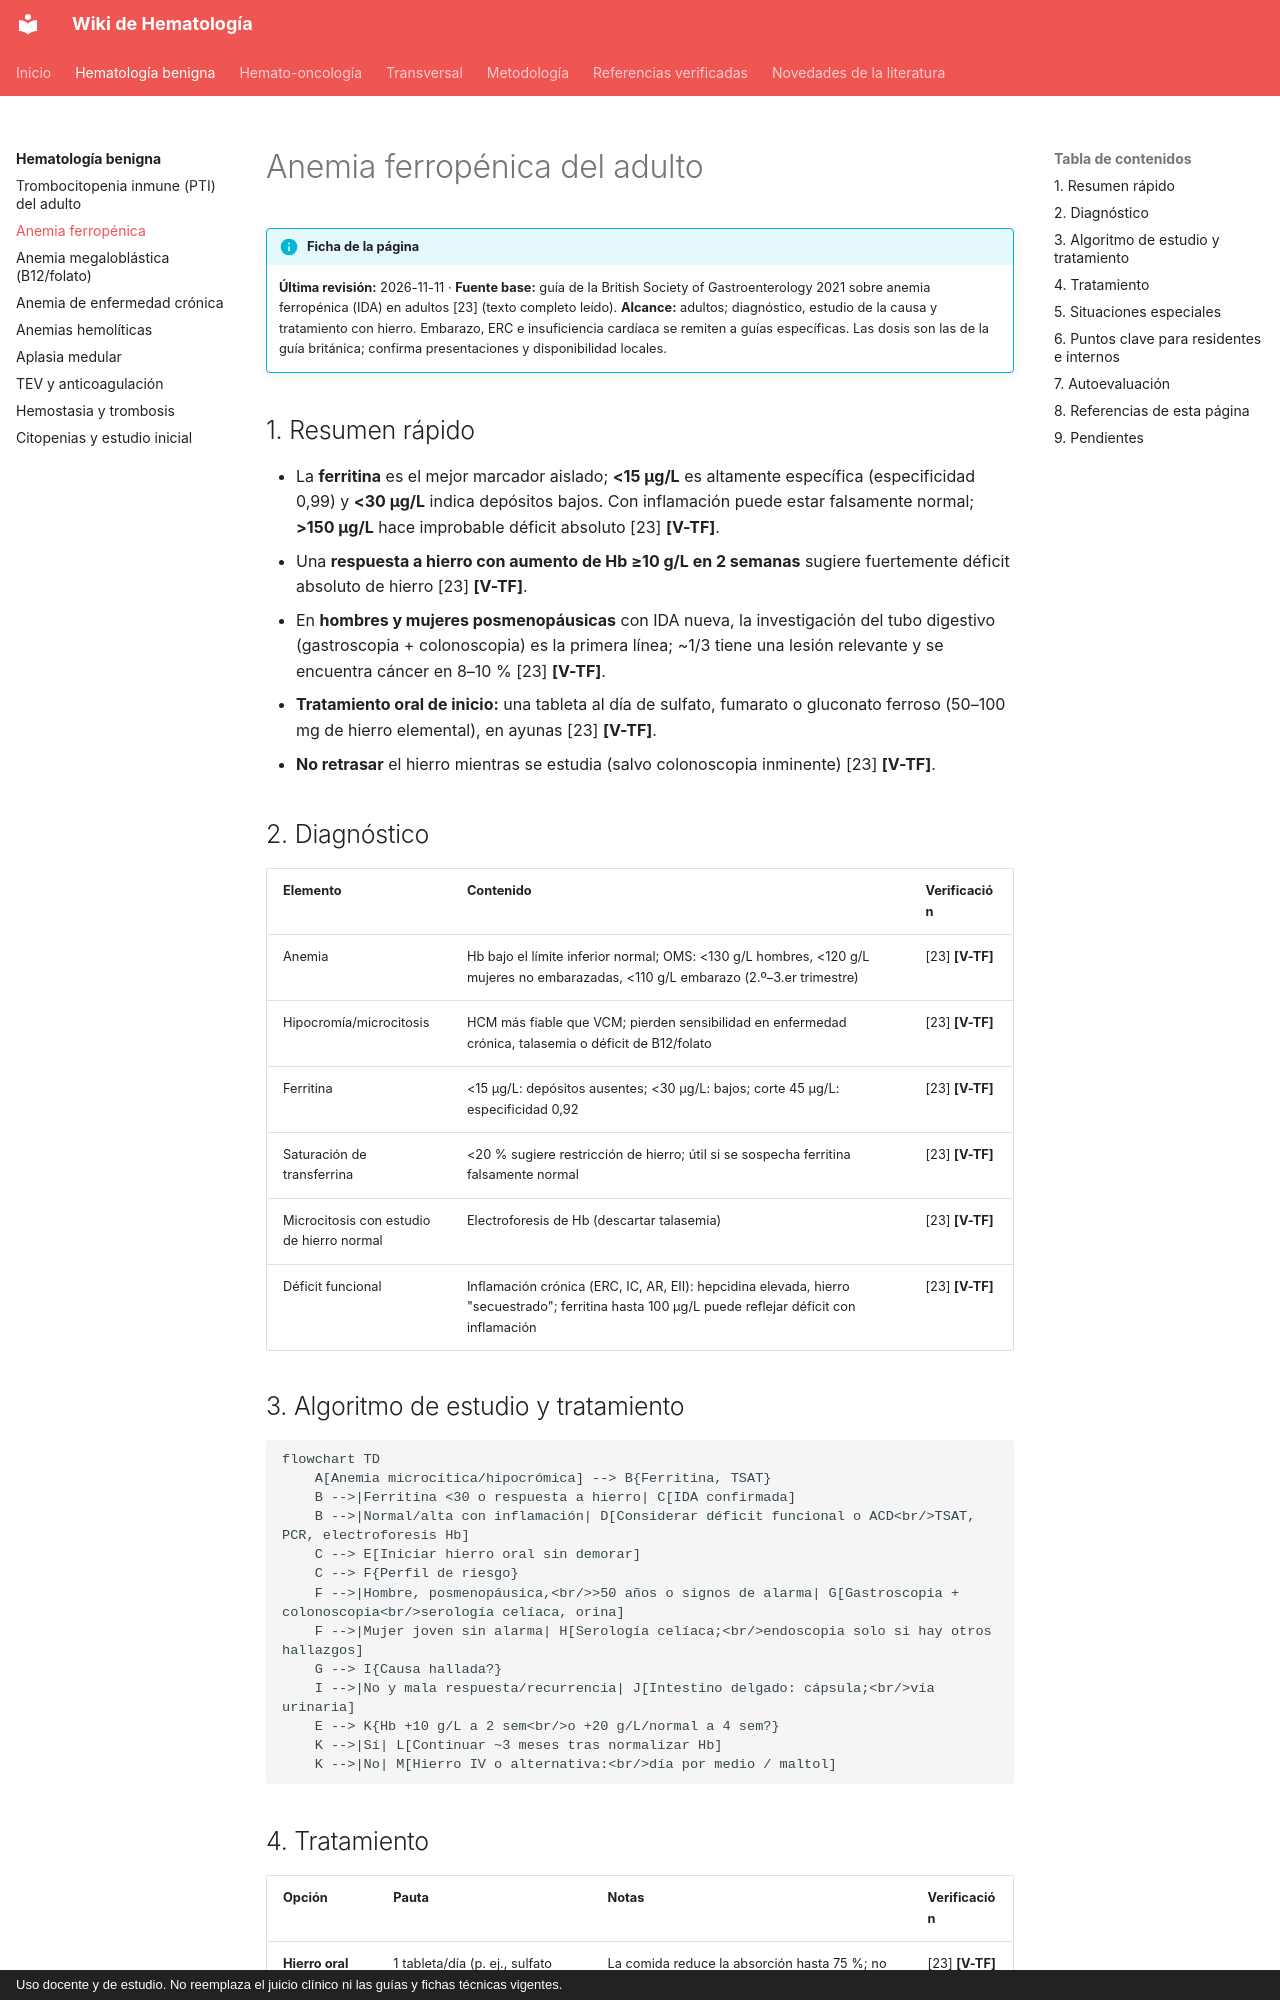

repository: WikiHematoHPM/wiki-hematologia · page: benigna/anemia-ferropenica/index.html · generator: mkdocs · copyright: Uso docente y de estudio. No reemplaza el juicio clínico ni las guías y fichas técnicas vigentes.

# Anemia ferropénica del adulto

!!! info "Ficha de la página"
    **Última revisión:** 2026-11-11 · **Fuente base:** guía de la British Society of Gastroenterology 2021 sobre anemia ferropénica (IDA) en adultos [23] (texto completo leído). **Alcance:** adultos; diagnóstico, estudio de la causa y tratamiento con hierro. Embarazo, ERC e insuficiencia cardíaca se remiten a guías específicas. Las dosis son las de la guía británica; confirma presentaciones y disponibilidad locales.

## 1. Resumen rápido

- La **ferritina** es el mejor marcador aislado; **<15 µg/L** es altamente específica (especificidad 0,99) y **<30 µg/L** indica depósitos bajos. Con inflamación puede estar falsamente normal; **>150 µg/L** hace improbable déficit absoluto [23] **[V-TF]**.
- Una **respuesta a hierro con aumento de Hb ≥10 g/L en 2 semanas** sugiere fuertemente déficit absoluto de hierro [23] **[V-TF]**.
- En **hombres y mujeres posmenopáusicas** con IDA nueva, la investigación del tubo digestivo (gastroscopia + colonoscopia) es la primera línea; ~1/3 tiene una lesión relevante y se encuentra cáncer en 8–10 % [23] **[V-TF]**.
- **Tratamiento oral de inicio:** una tableta al día de sulfato, fumarato o gluconato ferroso (50–100 mg de hierro elemental), en ayunas [23] **[V-TF]**.
- **No retrasar** el hierro mientras se estudia (salvo colonoscopia inminente) [23] **[V-TF]**.

## 2. Diagnóstico

| Elemento | Contenido | Verificación |
|---|---|---|
| Anemia | Hb bajo el límite inferior normal; OMS: <130 g/L hombres, <120 g/L mujeres no embarazadas, <110 g/L embarazo (2.º–3.er trimestre) | [23] **[V-TF]** |
| Hipocromía/microcitosis | HCM más fiable que VCM; pierden sensibilidad en enfermedad crónica, talasemia o déficit de B12/folato | [23] **[V-TF]** |
| Ferritina | <15 µg/L: depósitos ausentes; <30 µg/L: bajos; corte 45 µg/L: especificidad 0,92 | [23] **[V-TF]** |
| Saturación de transferrina | <20 % sugiere restricción de hierro; útil si se sospecha ferritina falsamente normal | [23] **[V-TF]** |
| Microcitosis con estudio de hierro normal | Electroforesis de Hb (descartar talasemia) | [23] **[V-TF]** |
| Déficit funcional | Inflamación crónica (ERC, IC, AR, EII): hepcidina elevada, hierro "secuestrado"; ferritina hasta 100 µg/L puede reflejar déficit con inflamación | [23] **[V-TF]** |

## 3. Algoritmo de estudio y tratamiento

```mermaid
flowchart TD
    A[Anemia microcítica/hipocrómica] --> B{Ferritina, TSAT}
    B -->|Ferritina <30 o respuesta a hierro| C[IDA confirmada]
    B -->|Normal/alta con inflamación| D[Considerar déficit funcional o ACD<br/>TSAT, PCR, electroforesis Hb]
    C --> E[Iniciar hierro oral sin demorar]
    C --> F{Perfil de riesgo}
    F -->|Hombre, posmenopáusica,<br/>>50 años o signos de alarma| G[Gastroscopia + colonoscopia<br/>serología celíaca, orina]
    F -->|Mujer joven sin alarma| H[Serología celíaca;<br/>endoscopia solo si hay otros hallazgos]
    G --> I{Causa hallada?}
    I -->|No y mala respuesta/recurrencia| J[Intestino delgado: cápsula;<br/>vía urinaria]
    E --> K{Hb +10 g/L a 2 sem<br/>o +20 g/L/normal a 4 sem?}
    K -->|Sí| L[Continuar ~3 meses tras normalizar Hb]
    K -->|No| M[Hierro IV o alternativa:<br/>día por medio / maltol]
```
